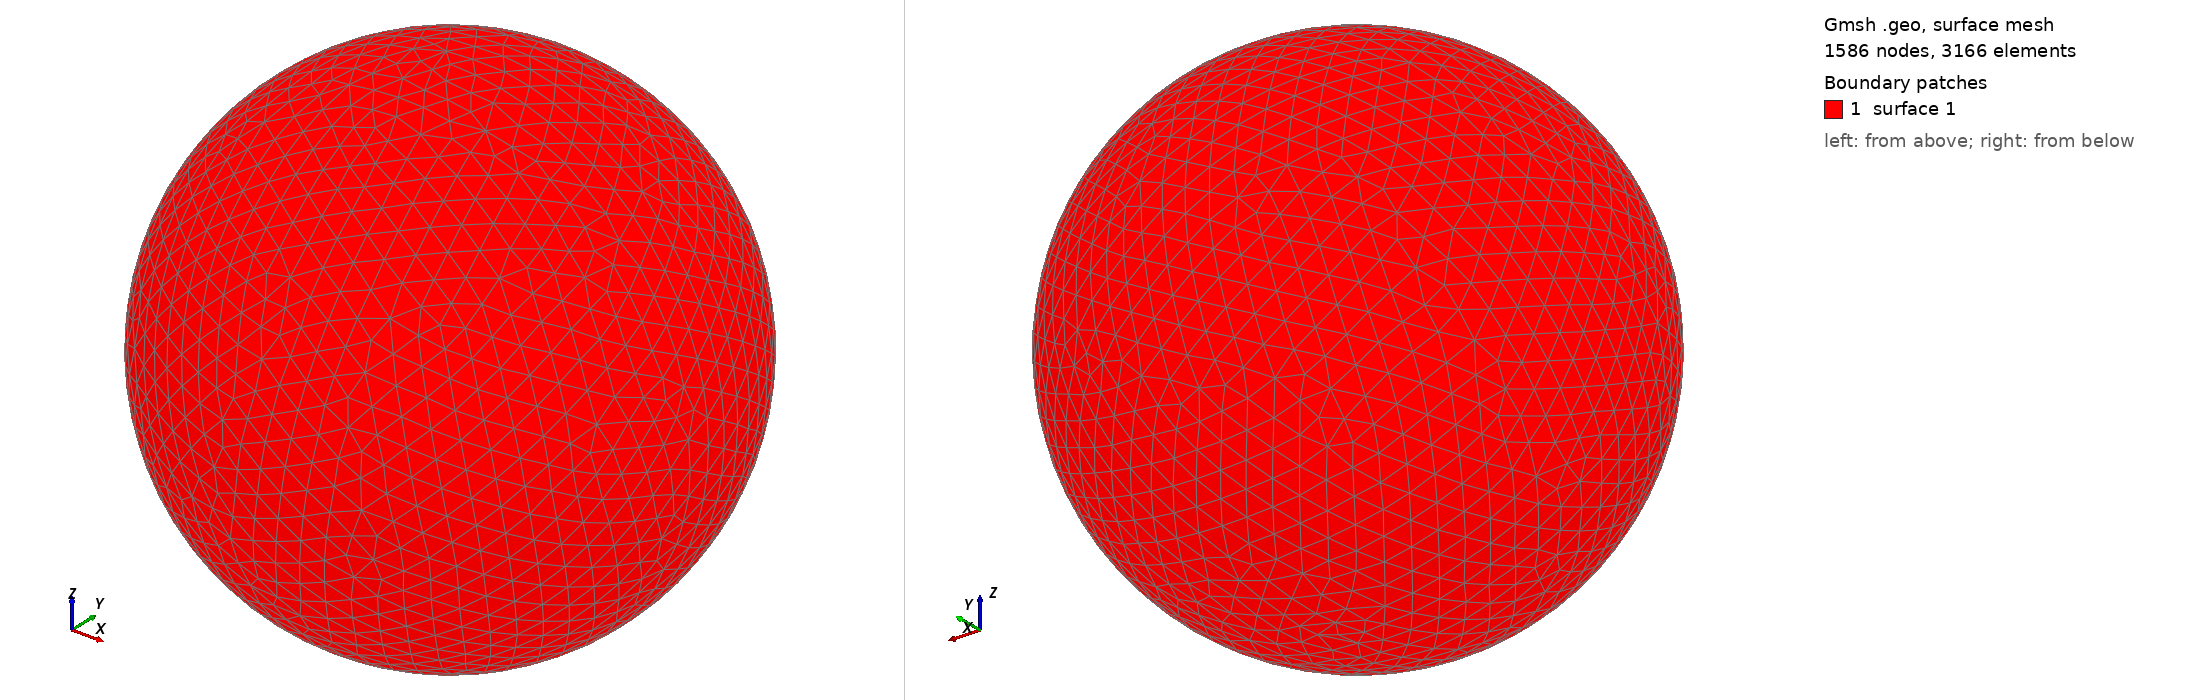

Gmsh geometry script, surface-meshed: 1586 nodes, 3166 surface elements. Boundary patches (legend numbers): 1 surface 1. Left view from above one corner, right view from below the opposite corner. The script declares no physical surfaces, so the legend lists its geometric surfaces. The drawing asked Gmsh for element sizes between 1% and 20% of the model's largest extent; the script's own settings can give other sizes.

=== shot2250.geo (drawn) ===
SetFactory("OpenCASCADE");
Point(1) = {0,0,0,0};
Sphere(1) = {0,0,0,0.32410000};
MeshSize{ PointsOf{ Surface{:}; } } = 0.032410000;
Mesh.ElementOrder=1;
Mesh.Format=39;
